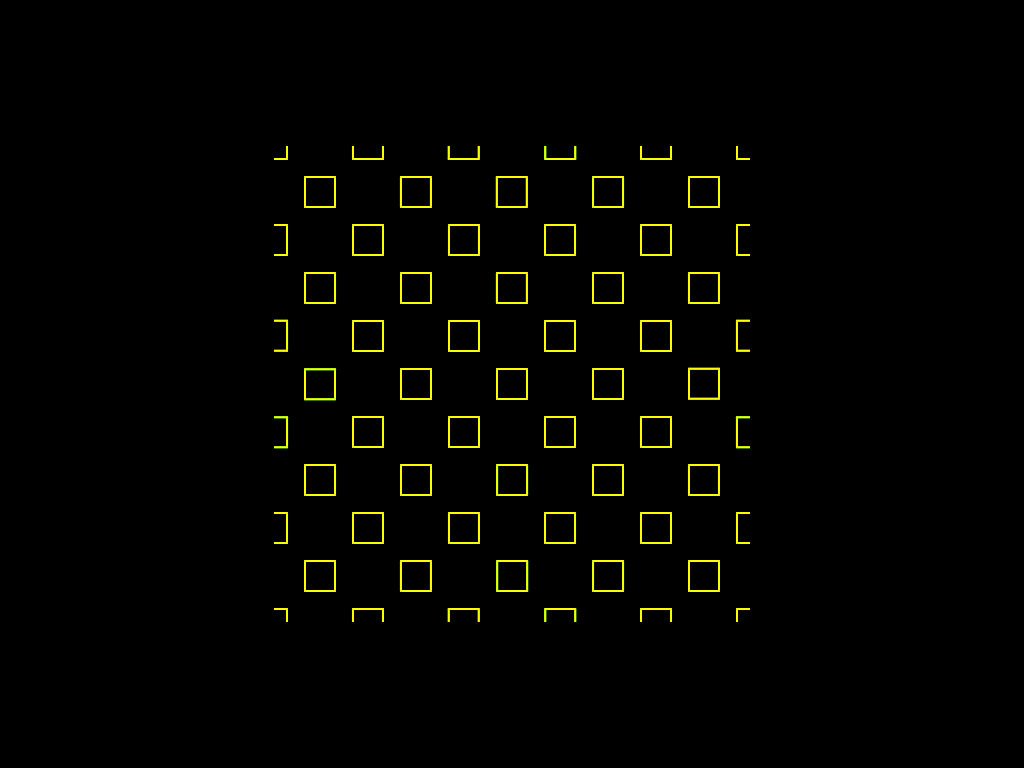

Reproduce this picture with HTML and CSS.

<!-- file: index.html -->
<!DOCTYPE html>
<html lang="en" >
<head>
  <meta charset="UTF-8">
  <title>CodePen - digital squares (pure CSS)</title>
  <script src="https://cdnjs.cloudflare.com/ajax/libs/modernizr/2.8.3/modernizr.min.js" type="text/javascript"></script>

<link rel="stylesheet" href="./style.css">
<script src="https://cdnjs.cloudflare.com/ajax/libs/prefixfree/1.0.7/prefixfree.min.js"></script>

</head>
<body>
<!-- partial:index.partial.html -->
<div class='wrapper'>
  <div class='square'>
    <div class='edge'></div>
    <div class='edge'></div>
    <div class='edge'></div>
    <div class='edge'></div>
  </div>
  <div class='square'>
    <div class='edge'></div>
    <div class='edge'></div>
    <div class='edge'></div>
    <div class='edge'></div>
  </div>
  <div class='square'>
    <div class='edge'></div>
    <div class='edge'></div>
    <div class='edge'></div>
    <div class='edge'></div>
  </div>
  <div class='square'>
    <div class='edge'></div>
    <div class='edge'></div>
    <div class='edge'></div>
    <div class='edge'></div>
  </div>
  <div class='square'>
    <div class='edge'></div>
    <div class='edge'></div>
    <div class='edge'></div>
    <div class='edge'></div>
  </div>
  <div class='square'>
    <div class='edge'></div>
    <div class='edge'></div>
    <div class='edge'></div>
    <div class='edge'></div>
  </div>
  <div class='square'>
    <div class='edge'></div>
    <div class='edge'></div>
    <div class='edge'></div>
    <div class='edge'></div>
  </div>
  <div class='square'>
    <div class='edge'></div>
    <div class='edge'></div>
    <div class='edge'></div>
    <div class='edge'></div>
  </div>
  <div class='square'>
    <div class='edge'></div>
    <div class='edge'></div>
    <div class='edge'></div>
    <div class='edge'></div>
  </div>
  <div class='square'>
    <div class='edge'></div>
    <div class='edge'></div>
    <div class='edge'></div>
    <div class='edge'></div>
  </div>
  <div class='square'>
    <div class='edge'></div>
    <div class='edge'></div>
    <div class='edge'></div>
    <div class='edge'></div>
  </div>
  <div class='square'>
    <div class='edge'></div>
    <div class='edge'></div>
    <div class='edge'></div>
    <div class='edge'></div>
  </div>
  <div class='square'>
    <div class='edge'></div>
    <div class='edge'></div>
    <div class='edge'></div>
    <div class='edge'></div>
  </div>
  <div class='square'>
    <div class='edge'></div>
    <div class='edge'></div>
    <div class='edge'></div>
    <div class='edge'></div>
  </div>
  <div class='square'>
    <div class='edge'></div>
    <div class='edge'></div>
    <div class='edge'></div>
    <div class='edge'></div>
  </div>
  <div class='square'>
    <div class='edge'></div>
    <div class='edge'></div>
    <div class='edge'></div>
    <div class='edge'></div>
  </div>
  <div class='square'>
    <div class='edge'></div>
    <div class='edge'></div>
    <div class='edge'></div>
    <div class='edge'></div>
  </div>
  <div class='square'>
    <div class='edge'></div>
    <div class='edge'></div>
    <div class='edge'></div>
    <div class='edge'></div>
  </div>
  <div class='square'>
    <div class='edge'></div>
    <div class='edge'></div>
    <div class='edge'></div>
    <div class='edge'></div>
  </div>
  <div class='square'>
    <div class='edge'></div>
    <div class='edge'></div>
    <div class='edge'></div>
    <div class='edge'></div>
  </div>
  <div class='square'>
    <div class='edge'></div>
    <div class='edge'></div>
    <div class='edge'></div>
    <div class='edge'></div>
  </div>
  <div class='square'>
    <div class='edge'></div>
    <div class='edge'></div>
    <div class='edge'></div>
    <div class='edge'></div>
  </div>
  <div class='square'>
    <div class='edge'></div>
    <div class='edge'></div>
    <div class='edge'></div>
    <div class='edge'></div>
  </div>
  <div class='square'>
    <div class='edge'></div>
    <div class='edge'></div>
    <div class='edge'></div>
    <div class='edge'></div>
  </div>
  <div class='square'>
    <div class='edge'></div>
    <div class='edge'></div>
    <div class='edge'></div>
    <div class='edge'></div>
  </div>
  <div class='square'>
    <div class='edge'></div>
    <div class='edge'></div>
    <div class='edge'></div>
    <div class='edge'></div>
  </div>
  <div class='square'>
    <div class='edge'></div>
    <div class='edge'></div>
    <div class='edge'></div>
    <div class='edge'></div>
  </div>
  <div class='square'>
    <div class='edge'></div>
    <div class='edge'></div>
    <div class='edge'></div>
    <div class='edge'></div>
  </div>
  <div class='square'>
    <div class='edge'></div>
    <div class='edge'></div>
    <div class='edge'></div>
    <div class='edge'></div>
  </div>
  <div class='square'>
    <div class='edge'></div>
    <div class='edge'></div>
    <div class='edge'></div>
    <div class='edge'></div>
  </div>
  <div class='square'>
    <div class='edge'></div>
    <div class='edge'></div>
    <div class='edge'></div>
    <div class='edge'></div>
  </div>
  <div class='square'>
    <div class='edge'></div>
    <div class='edge'></div>
    <div class='edge'></div>
    <div class='edge'></div>
  </div>
  <div class='square'>
    <div class='edge'></div>
    <div class='edge'></div>
    <div class='edge'></div>
    <div class='edge'></div>
  </div>
  <div class='square'>
    <div class='edge'></div>
    <div class='edge'></div>
    <div class='edge'></div>
    <div class='edge'></div>
  </div>
  <div class='square'>
    <div class='edge'></div>
    <div class='edge'></div>
    <div class='edge'></div>
    <div class='edge'></div>
  </div>
  <div class='square'>
    <div class='edge'></div>
    <div class='edge'></div>
    <div class='edge'></div>
    <div class='edge'></div>
  </div>
  <div class='square'>
    <div class='edge'></div>
    <div class='edge'></div>
    <div class='edge'></div>
    <div class='edge'></div>
  </div>
  <div class='square'>
    <div class='edge'></div>
    <div class='edge'></div>
    <div class='edge'></div>
    <div class='edge'></div>
  </div>
  <div class='square'>
    <div class='edge'></div>
    <div class='edge'></div>
    <div class='edge'></div>
    <div class='edge'></div>
  </div>
  <div class='square'>
    <div class='edge'></div>
    <div class='edge'></div>
    <div class='edge'></div>
    <div class='edge'></div>
  </div>
  <div class='square'>
    <div class='edge'></div>
    <div class='edge'></div>
    <div class='edge'></div>
    <div class='edge'></div>
  </div>
  <div class='square'>
    <div class='edge'></div>
    <div class='edge'></div>
    <div class='edge'></div>
    <div class='edge'></div>
  </div>
  <div class='square'>
    <div class='edge'></div>
    <div class='edge'></div>
    <div class='edge'></div>
    <div class='edge'></div>
  </div>
  <div class='square'>
    <div class='edge'></div>
    <div class='edge'></div>
    <div class='edge'></div>
    <div class='edge'></div>
  </div>
  <div class='square'>
    <div class='edge'></div>
    <div class='edge'></div>
    <div class='edge'></div>
    <div class='edge'></div>
  </div>
  <div class='square'>
    <div class='edge'></div>
    <div class='edge'></div>
    <div class='edge'></div>
    <div class='edge'></div>
  </div>
  <div class='square'>
    <div class='edge'></div>
    <div class='edge'></div>
    <div class='edge'></div>
    <div class='edge'></div>
  </div>
  <div class='square'>
    <div class='edge'></div>
    <div class='edge'></div>
    <div class='edge'></div>
    <div class='edge'></div>
  </div>
  <div class='square'>
    <div class='edge'></div>
    <div class='edge'></div>
    <div class='edge'></div>
    <div class='edge'></div>
  </div>
  <div class='square'>
    <div class='edge'></div>
    <div class='edge'></div>
    <div class='edge'></div>
    <div class='edge'></div>
  </div>
  <div class='square'>
    <div class='edge'></div>
    <div class='edge'></div>
    <div class='edge'></div>
    <div class='edge'></div>
  </div>
  <div class='square'>
    <div class='edge'></div>
    <div class='edge'></div>
    <div class='edge'></div>
    <div class='edge'></div>
  </div>
  <div class='square'>
    <div class='edge'></div>
    <div class='edge'></div>
    <div class='edge'></div>
    <div class='edge'></div>
  </div>
  <div class='square'>
    <div class='edge'></div>
    <div class='edge'></div>
    <div class='edge'></div>
    <div class='edge'></div>
  </div>
  <div class='square'>
    <div class='edge'></div>
    <div class='edge'></div>
    <div class='edge'></div>
    <div class='edge'></div>
  </div>
  <div class='square'>
    <div class='edge'></div>
    <div class='edge'></div>
    <div class='edge'></div>
    <div class='edge'></div>
  </div>
  <div class='square'>
    <div class='edge'></div>
    <div class='edge'></div>
    <div class='edge'></div>
    <div class='edge'></div>
  </div>
  <div class='square'>
    <div class='edge'></div>
    <div class='edge'></div>
    <div class='edge'></div>
    <div class='edge'></div>
  </div>
  <div class='square'>
    <div class='edge'></div>
    <div class='edge'></div>
    <div class='edge'></div>
    <div class='edge'></div>
  </div>
  <div class='square'>
    <div class='edge'></div>
    <div class='edge'></div>
    <div class='edge'></div>
    <div class='edge'></div>
  </div>
  <div class='square'>
    <div class='edge'></div>
    <div class='edge'></div>
    <div class='edge'></div>
    <div class='edge'></div>
  </div>
  <div class='square'>
    <div class='edge'></div>
    <div class='edge'></div>
    <div class='edge'></div>
    <div class='edge'></div>
  </div>
  <div class='square'>
    <div class='edge'></div>
    <div class='edge'></div>
    <div class='edge'></div>
    <div class='edge'></div>
  </div>
  <div class='square'>
    <div class='edge'></div>
    <div class='edge'></div>
    <div class='edge'></div>
    <div class='edge'></div>
  </div>
  <div class='square'>
    <div class='edge'></div>
    <div class='edge'></div>
    <div class='edge'></div>
    <div class='edge'></div>
  </div>
  <div class='square'>
    <div class='edge'></div>
    <div class='edge'></div>
    <div class='edge'></div>
    <div class='edge'></div>
  </div>
  <div class='square'>
    <div class='edge'></div>
    <div class='edge'></div>
    <div class='edge'></div>
    <div class='edge'></div>
  </div>
  <div class='square'>
    <div class='edge'></div>
    <div class='edge'></div>
    <div class='edge'></div>
    <div class='edge'></div>
  </div>
  <div class='square'>
    <div class='edge'></div>
    <div class='edge'></div>
    <div class='edge'></div>
    <div class='edge'></div>
  </div>
  <div class='square'>
    <div class='edge'></div>
    <div class='edge'></div>
    <div class='edge'></div>
    <div class='edge'></div>
  </div>
  <div class='square'>
    <div class='edge'></div>
    <div class='edge'></div>
    <div class='edge'></div>
    <div class='edge'></div>
  </div>
  <div class='square'>
    <div class='edge'></div>
    <div class='edge'></div>
    <div class='edge'></div>
    <div class='edge'></div>
  </div>
  <div class='square'>
    <div class='edge'></div>
    <div class='edge'></div>
    <div class='edge'></div>
    <div class='edge'></div>
  </div>
  <div class='square'>
    <div class='edge'></div>
    <div class='edge'></div>
    <div class='edge'></div>
    <div class='edge'></div>
  </div>
  <div class='square'>
    <div class='edge'></div>
    <div class='edge'></div>
    <div class='edge'></div>
    <div class='edge'></div>
  </div>
  <div class='square'>
    <div class='edge'></div>
    <div class='edge'></div>
    <div class='edge'></div>
    <div class='edge'></div>
  </div>
  <div class='square'>
    <div class='edge'></div>
    <div class='edge'></div>
    <div class='edge'></div>
    <div class='edge'></div>
  </div>
  <div class='square'>
    <div class='edge'></div>
    <div class='edge'></div>
    <div class='edge'></div>
    <div class='edge'></div>
  </div>
  <div class='square'>
    <div class='edge'></div>
    <div class='edge'></div>
    <div class='edge'></div>
    <div class='edge'></div>
  </div>
  <div class='square'>
    <div class='edge'></div>
    <div class='edge'></div>
    <div class='edge'></div>
    <div class='edge'></div>
  </div>
  <div class='square'>
    <div class='edge'></div>
    <div class='edge'></div>
    <div class='edge'></div>
    <div class='edge'></div>
  </div>
  <div class='square'>
    <div class='edge'></div>
    <div class='edge'></div>
    <div class='edge'></div>
    <div class='edge'></div>
  </div>
  <div class='square'>
    <div class='edge'></div>
    <div class='edge'></div>
    <div class='edge'></div>
    <div class='edge'></div>
  </div>
  <div class='square'>
    <div class='edge'></div>
    <div class='edge'></div>
    <div class='edge'></div>
    <div class='edge'></div>
  </div>
  <div class='square'>
    <div class='edge'></div>
    <div class='edge'></div>
    <div class='edge'></div>
    <div class='edge'></div>
  </div>
  <div class='square'>
    <div class='edge'></div>
    <div class='edge'></div>
    <div class='edge'></div>
    <div class='edge'></div>
  </div>
  <div class='square'>
    <div class='edge'></div>
    <div class='edge'></div>
    <div class='edge'></div>
    <div class='edge'></div>
  </div>
  <div class='square'>
    <div class='edge'></div>
    <div class='edge'></div>
    <div class='edge'></div>
    <div class='edge'></div>
  </div>
  <div class='square'>
    <div class='edge'></div>
    <div class='edge'></div>
    <div class='edge'></div>
    <div class='edge'></div>
  </div>
  <div class='square'>
    <div class='edge'></div>
    <div class='edge'></div>
    <div class='edge'></div>
    <div class='edge'></div>
  </div>
  <div class='square'>
    <div class='edge'></div>
    <div class='edge'></div>
    <div class='edge'></div>
    <div class='edge'></div>
  </div>
  <div class='square'>
    <div class='edge'></div>
    <div class='edge'></div>
    <div class='edge'></div>
    <div class='edge'></div>
  </div>
  <div class='square'>
    <div class='edge'></div>
    <div class='edge'></div>
    <div class='edge'></div>
    <div class='edge'></div>
  </div>
  <div class='square'>
    <div class='edge'></div>
    <div class='edge'></div>
    <div class='edge'></div>
    <div class='edge'></div>
  </div>
  <div class='square'>
    <div class='edge'></div>
    <div class='edge'></div>
    <div class='edge'></div>
    <div class='edge'></div>
  </div>
  <div class='square'>
    <div class='edge'></div>
    <div class='edge'></div>
    <div class='edge'></div>
    <div class='edge'></div>
  </div>
  <div class='square'>
    <div class='edge'></div>
    <div class='edge'></div>
    <div class='edge'></div>
    <div class='edge'></div>
  </div>
  <div class='square'>
    <div class='edge'></div>
    <div class='edge'></div>
    <div class='edge'></div>
    <div class='edge'></div>
  </div>
  <div class='square'>
    <div class='edge'></div>
    <div class='edge'></div>
    <div class='edge'></div>
    <div class='edge'></div>
  </div>
  <div class='square'>
    <div class='edge'></div>
    <div class='edge'></div>
    <div class='edge'></div>
    <div class='edge'></div>
  </div>
  <div class='square'>
    <div class='edge'></div>
    <div class='edge'></div>
    <div class='edge'></div>
    <div class='edge'></div>
  </div>
  <div class='square'>
    <div class='edge'></div>
    <div class='edge'></div>
    <div class='edge'></div>
    <div class='edge'></div>
  </div>
  <div class='square'>
    <div class='edge'></div>
    <div class='edge'></div>
    <div class='edge'></div>
    <div class='edge'></div>
  </div>
  <div class='square'>
    <div class='edge'></div>
    <div class='edge'></div>
    <div class='edge'></div>
    <div class='edge'></div>
  </div>
  <div class='square'>
    <div class='edge'></div>
    <div class='edge'></div>
    <div class='edge'></div>
    <div class='edge'></div>
  </div>
  <div class='square'>
    <div class='edge'></div>
    <div class='edge'></div>
    <div class='edge'></div>
    <div class='edge'></div>
  </div>
  <div class='square'>
    <div class='edge'></div>
    <div class='edge'></div>
    <div class='edge'></div>
    <div class='edge'></div>
  </div>
  <div class='square'>
    <div class='edge'></div>
    <div class='edge'></div>
    <div class='edge'></div>
    <div class='edge'></div>
  </div>
  <div class='square'>
    <div class='edge'></div>
    <div class='edge'></div>
    <div class='edge'></div>
    <div class='edge'></div>
  </div>
  <div class='square'>
    <div class='edge'></div>
    <div class='edge'></div>
    <div class='edge'></div>
    <div class='edge'></div>
  </div>
  <div class='square'>
    <div class='edge'></div>
    <div class='edge'></div>
    <div class='edge'></div>
    <div class='edge'></div>
  </div>
  <div class='square'>
    <div class='edge'></div>
    <div class='edge'></div>
    <div class='edge'></div>
    <div class='edge'></div>
  </div>
  <div class='square'>
    <div class='edge'></div>
    <div class='edge'></div>
    <div class='edge'></div>
    <div class='edge'></div>
  </div>
  <div class='square'>
    <div class='edge'></div>
    <div class='edge'></div>
    <div class='edge'></div>
    <div class='edge'></div>
  </div>
  <div class='square'>
    <div class='edge'></div>
    <div class='edge'></div>
    <div class='edge'></div>
    <div class='edge'></div>
  </div>
  <div class='square'>
    <div class='edge'></div>
    <div class='edge'></div>
    <div class='edge'></div>
    <div class='edge'></div>
  </div>
  <div class='square'>
    <div class='edge'></div>
    <div class='edge'></div>
    <div class='edge'></div>
    <div class='edge'></div>
  </div>
  <div class='square'>
    <div class='edge'></div>
    <div class='edge'></div>
    <div class='edge'></div>
    <div class='edge'></div>
  </div>
  <div class='square'>
    <div class='edge'></div>
    <div class='edge'></div>
    <div class='edge'></div>
    <div class='edge'></div>
  </div>
  <div class='square'>
    <div class='edge'></div>
    <div class='edge'></div>
    <div class='edge'></div>
    <div class='edge'></div>
  </div>
  <div class='square'>
    <div class='edge'></div>
    <div class='edge'></div>
    <div class='edge'></div>
    <div class='edge'></div>
  </div>
  <div class='square'>
    <div class='edge'></div>
    <div class='edge'></div>
    <div class='edge'></div>
    <div class='edge'></div>
  </div>
  <div class='square'>
    <div class='edge'></div>
    <div class='edge'></div>
    <div class='edge'></div>
    <div class='edge'></div>
  </div>
  <div class='square'>
    <div class='edge'></div>
    <div class='edge'></div>
    <div class='edge'></div>
    <div class='edge'></div>
  </div>
  <div class='square'>
    <div class='edge'></div>
    <div class='edge'></div>
    <div class='edge'></div>
    <div class='edge'></div>
  </div>
  <div class='square'>
    <div class='edge'></div>
    <div class='edge'></div>
    <div class='edge'></div>
    <div class='edge'></div>
  </div>
  <div class='square'>
    <div class='edge'></div>
    <div class='edge'></div>
    <div class='edge'></div>
    <div class='edge'></div>
  </div>
  <div class='square'>
    <div class='edge'></div>
    <div class='edge'></div>
    <div class='edge'></div>
    <div class='edge'></div>
  </div>
  <div class='square'>
    <div class='edge'></div>
    <div class='edge'></div>
    <div class='edge'></div>
    <div class='edge'></div>
  </div>
  <div class='square'>
    <div class='edge'></div>
    <div class='edge'></div>
    <div class='edge'></div>
    <div class='edge'></div>
  </div>
  <div class='square'>
    <div class='edge'></div>
    <div class='edge'></div>
    <div class='edge'></div>
    <div class='edge'></div>
  </div>
  <div class='square'>
    <div class='edge'></div>
    <div class='edge'></div>
    <div class='edge'></div>
    <div class='edge'></div>
  </div>
  <div class='square'>
    <div class='edge'></div>
    <div class='edge'></div>
    <div class='edge'></div>
    <div class='edge'></div>
  </div>
  <div class='square'>
    <div class='edge'></div>
    <div class='edge'></div>
    <div class='edge'></div>
    <div class='edge'></div>
  </div>
  <div class='square'>
    <div class='edge'></div>
    <div class='edge'></div>
    <div class='edge'></div>
    <div class='edge'></div>
  </div>
  <div class='square'>
    <div class='edge'></div>
    <div class='edge'></div>
    <div class='edge'></div>
    <div class='edge'></div>
  </div>
  <div class='square'>
    <div class='edge'></div>
    <div class='edge'></div>
    <div class='edge'></div>
    <div class='edge'></div>
  </div>
  <div class='square'>
    <div class='edge'></div>
    <div class='edge'></div>
    <div class='edge'></div>
    <div class='edge'></div>
  </div>
  <div class='square'>
    <div class='edge'></div>
    <div class='edge'></div>
    <div class='edge'></div>
    <div class='edge'></div>
  </div>
  <div class='square'>
    <div class='edge'></div>
    <div class='edge'></div>
    <div class='edge'></div>
    <div class='edge'></div>
  </div>
  <div class='square'>
    <div class='edge'></div>
    <div class='edge'></div>
    <div class='edge'></div>
    <div class='edge'></div>
  </div>
  <div class='square'>
    <div class='edge'></div>
    <div class='edge'></div>
    <div class='edge'></div>
    <div class='edge'></div>
  </div>
  <div class='square'>
    <div class='edge'></div>
    <div class='edge'></div>
    <div class='edge'></div>
    <div class='edge'></div>
  </div>
  <div class='square'>
    <div class='edge'></div>
    <div class='edge'></div>
    <div class='edge'></div>
    <div class='edge'></div>
  </div>
  <div class='square'>
    <div class='edge'></div>
    <div class='edge'></div>
    <div class='edge'></div>
    <div class='edge'></div>
  </div>
  <div class='square'>
    <div class='edge'></div>
    <div class='edge'></div>
    <div class='edge'></div>
    <div class='edge'></div>
  </div>
  <div class='square'>
    <div class='edge'></div>
    <div class='edge'></div>
    <div class='edge'></div>
    <div class='edge'></div>
  </div>
  <div class='square'>
    <div class='edge'></div>
    <div class='edge'></div>
    <div class='edge'></div>
    <div class='edge'></div>
  </div>
  <div class='square'>
    <div class='edge'></div>
    <div class='edge'></div>
    <div class='edge'></div>
    <div class='edge'></div>
  </div>
  <div class='square'>
    <div class='edge'></div>
    <div class='edge'></div>
    <div class='edge'></div>
    <div class='edge'></div>
  </div>
  <div class='square'>
    <div class='edge'></div>
    <div class='edge'></div>
    <div class='edge'></div>
    <div class='edge'></div>
  </div>
  <div class='square'>
    <div class='edge'></div>
    <div class='edge'></div>
    <div class='edge'></div>
    <div class='edge'></div>
  </div>
  <div class='square'>
    <div class='edge'></div>
    <div class='edge'></div>
    <div class='edge'></div>
    <div class='edge'></div>
  </div>
  <div class='square'>
    <div class='edge'></div>
    <div class='edge'></div>
    <div class='edge'></div>
    <div class='edge'></div>
  </div>
  <div class='square'>
    <div class='edge'></div>
    <div class='edge'></div>
    <div class='edge'></div>
    <div class='edge'></div>
  </div>
  <div class='square'>
    <div class='edge'></div>
    <div class='edge'></div>
    <div class='edge'></div>
    <div class='edge'></div>
  </div>
  <div class='square'>
    <div class='edge'></div>
    <div class='edge'></div>
    <div class='edge'></div>
    <div class='edge'></div>
  </div>
  <div class='square'>
    <div class='edge'></div>
    <div class='edge'></div>
    <div class='edge'></div>
    <div class='edge'></div>
  </div>
  <div class='square'>
    <div class='edge'></div>
    <div class='edge'></div>
    <div class='edge'></div>
    <div class='edge'></div>
  </div>
  <div class='square'>
    <div class='edge'></div>
    <div class='edge'></div>
    <div class='edge'></div>
    <div class='edge'></div>
  </div>
  <div class='square'>
    <div class='edge'></div>
    <div class='edge'></div>
    <div class='edge'></div>
    <div class='edge'></div>
  </div>
  <div class='square'>
    <div class='edge'></div>
    <div class='edge'></div>
    <div class='edge'></div>
    <div class='edge'></div>
  </div>
  <div class='square'>
    <div class='edge'></div>
    <div class='edge'></div>
    <div class='edge'></div>
    <div class='edge'></div>
  </div>
  <div class='square'>
    <div class='edge'></div>
    <div class='edge'></div>
    <div class='edge'></div>
    <div class='edge'></div>
  </div>
  <div class='square'>
    <div class='edge'></div>
    <div class='edge'></div>
    <div class='edge'></div>
    <div class='edge'></div>
  </div>
  <div class='square'>
    <div class='edge'></div>
    <div class='edge'></div>
    <div class='edge'></div>
    <div class='edge'></div>
  </div>
  <div class='square'>
    <div class='edge'></div>
    <div class='edge'></div>
    <div class='edge'></div>
    <div class='edge'></div>
  </div>
  <div class='square'>
    <div class='edge'></div>
    <div class='edge'></div>
    <div class='edge'></div>
    <div class='edge'></div>
  </div>
  <div class='square'>
    <div class='edge'></div>
    <div class='edge'></div>
    <div class='edge'></div>
    <div class='edge'></div>
  </div>
</div>
<!-- partial -->
  
</body>
</html>


/* file: style.css */
html {
  background: black;
}

.wrapper, .square, .edge, .edge:before, .edge:after {
  position: absolute;
  top: 50%;
  left: 50%;
}

.wrapper {
  overflow: hidden;
  margin: -14.84924em;
  width: 29.69848em;
  height: 29.69848em;
}

.square {
  content: 169;
}
.square:nth-child(n +  2) .edge:before, .square:nth-child(n +  2) .edge:after {
  animation-delay: 0.28571s;
}
.square:nth-child(2) {
  transform: rotate(-0.04692deg) translate(6em) rotate(0.04692deg);
}
.square:nth-child(3) {
  transform: rotate(-45deg) translate(4.24264em) rotate(45deg);
}
.square:nth-child(4) {
  transform: rotate(89.95308deg) translate(6em) rotate(-89.95308deg);
}
.square:nth-child(5) {
  transform: rotate(45deg) translate(4.24264em) rotate(-45deg);
}
.square:nth-child(6) {
  transform: rotate(179.95308deg) translate(6em) rotate(-179.95308deg);
}
.square:nth-child(7) {
  transform: rotate(135deg) translate(4.24264em) rotate(-135deg);
}
.square:nth-child(8) {
  transform: rotate(269.95308deg) translate(6em) rotate(-269.95308deg);
}
.square:nth-child(9) {
  transform: rotate(225deg) translate(4.24264em) rotate(-225deg);
}
.square:nth-child(n +  10) .edge:before, .square:nth-child(n +  10) .edge:after {
  animation-delay: 0.57143s;
}
.square:nth-child(10) {
  transform: rotate(-0.04692deg) translate(12em) rotate(0.04692deg);
}
.square:nth-child(11) {
  transform: rotate(-18.44556deg) translate(9.48683em) rotate(18.44556deg);
}
.square:nth-child(12) {
  transform: rotate(-45deg) translate(8.48528em) rotate(45deg);
}
.square:nth-child(13) {
  transform: rotate(-71.55444deg) translate(9.48683em) rotate(71.55444deg);
}
.square:nth-child(14) {
  transform: rotate(89.95308deg) translate(12em) rotate(-89.95308deg);
}
.square:nth-child(15) {
  transform: rotate(71.55444deg) translate(9.48683em) rotate(-71.55444deg);
}
.square:nth-child(16) {
  transform: rotate(45deg) translate(8.48528em) rotate(-45deg);
}
.square:nth-child(17) {
  transform: rotate(18.44556deg) translate(9.48683em) rotate(-18.44556deg);
}
.square:nth-child(18) {
  transform: rotate(179.95308deg) translate(12em) rotate(-179.95308deg);
}
.square:nth-child(19) {
  transform: rotate(161.55444deg) translate(9.48683em) rotate(-161.55444deg);
}
.square:nth-child(20) {
  transform: rotate(135deg) translate(8.48528em) rotate(-135deg);
}
.square:nth-child(21) {
  transform: rotate(108.44556deg) translate(9.48683em) rotate(-108.44556deg);
}
.square:nth-child(22) {
  transform: rotate(269.95308deg) translate(12em) rotate(-269.95308deg);
}
.square:nth-child(23) {
  transform: rotate(251.55444deg) translate(9.48683em) rotate(-251.55444deg);
}
.square:nth-child(24) {
  transform: rotate(225deg) translate(8.48528em) rotate(-225deg);
}
.square:nth-child(25) {
  transform: rotate(198.44556deg) translate(9.48683em) rotate(-198.44556deg);
}
.square:nth-child(n +  26) .edge:before, .square:nth-child(n +  26) .edge:after {
  animation-delay: 0.85714s;
}
.square:nth-child(26) {
  transform: rotate(-0.04692deg) translate(18em) rotate(0.04692deg);
}
.square:nth-child(27) {
  transform: rotate(-11.3625deg) translate(15.29706em) rotate(11.3625deg);
}
.square:nth-child(28) {
  transform: rotate(-26.57951deg) translate(13.41641em) rotate(26.57951deg);
}
.square:nth-child(29) {
  transform: rotate(-45deg) translate(12.72792em) rotate(45deg);
}
.square:nth-child(30) {
  transform: rotate(-63.42049deg) translate(13.41641em) rotate(63.42049deg);
}
.square:nth-child(31) {
  transform: rotate(-78.6375deg) translate(15.29706em) rotate(78.6375deg);
}
.square:nth-child(32) {
  transform: rotate(89.95308deg) translate(18em) rotate(-89.95308deg);
}
.square:nth-child(33) {
  transform: rotate(78.6375deg) translate(15.29706em) rotate(-78.6375deg);
}
.square:nth-child(34) {
  transform: rotate(63.42049deg) translate(13.41641em) rotate(-63.42049deg);
}
.square:nth-child(35) {
  transform: rotate(45deg) translate(12.72792em) rotate(-45deg);
}
.square:nth-child(36) {
  transform: rotate(26.57951deg) translate(13.41641em) rotate(-26.57951deg);
}
.square:nth-child(37) {
  transform: rotate(11.3625deg) translate(15.29706em) rotate(-11.3625deg);
}
.square:nth-child(38) {
  transform: rotate(179.95308deg) translate(18em) rotate(-179.95308deg);
}
.square:nth-child(39) {
  transform: rotate(168.6375deg) translate(15.29706em) rotate(-168.6375deg);
}
.square:nth-child(40) {
  transform: rotate(153.42049deg) translate(13.41641em) rotate(-153.42049deg);
}
.square:nth-child(41) {
  transform: rotate(135deg) translate(12.72792em) rotate(-135deg);
}
.square:nth-child(42) {
  transform: rotate(116.57951deg) translate(13.41641em) rotate(-116.57951deg);
}
.square:nth-child(43) {
  transform: rotate(101.3625deg) translate(15.29706em) rotate(-101.3625deg);
}
.square:nth-child(44) {
  transform: rotate(269.95308deg) translate(18em) rotate(-269.95308deg);
}
.square:nth-child(45) {
  transform: rotate(258.6375deg) translate(15.29706em) rotate(-258.6375deg);
}
.square:nth-child(46) {
  transform: rotate(243.42049deg) translate(13.41641em) rotate(-243.42049deg);
}
.square:nth-child(47) {
  transform: rotate(225deg) translate(12.72792em) rotate(-225deg);
}
.square:nth-child(48) {
  transform: rotate(206.57951deg) translate(13.41641em) rotate(-206.57951deg);
}
.square:nth-child(49) {
  transform: rotate(191.3625deg) translate(15.29706em) rotate(-191.3625deg);
}
.square:nth-child(n +  50) .edge:before, .square:nth-child(n +  50) .edge:after {
  animation-delay: 1.14286s;
}
.square:nth-child(50) {
  transform: rotate(-0.04692deg) translate(24em) rotate(0.04692deg);
}
.square:nth-child(51) {
  transform: rotate(-8.15413deg) translate(21.2132em) rotate(8.15413deg);
}
.square:nth-child(52) {
  transform: rotate(-18.44556deg) translate(18.97367em) rotate(18.44556deg);
}
.square:nth-child(53) {
  transform: rotate(-30.96749deg) translate(17.49286em) rotate(30.96749deg);
}
.square:nth-child(54) {
  transform: rotate(-45deg) translate(16.97056em) rotate(45deg);
}
.square:nth-child(55) {
  transform: rotate(-59.03251deg) translate(17.49286em) rotate(59.03251deg);
}
.square:nth-child(56) {
  transform: rotate(-71.55444deg) translate(18.97367em) rotate(71.55444deg);
}
.square:nth-child(57) {
  transform: rotate(-81.84587deg) translate(21.2132em) rotate(81.84587deg);
}
.square:nth-child(58) {
  transform: rotate(89.95308deg) translate(24em) rotate(-89.95308deg);
}
.square:nth-child(59) {
  transform: rotate(81.84587deg) translate(21.2132em) rotate(-81.84587deg);
}
.square:nth-child(60) {
  transform: rotate(71.55444deg) translate(18.97367em) rotate(-71.55444deg);
}
.square:nth-child(61) {
  transform: rotate(59.03251deg) translate(17.49286em) rotate(-59.03251deg);
}
.square:nth-child(62) {
  transform: rotate(45deg) translate(16.97056em) rotate(-45deg);
}
.square:nth-child(63) {
  transform: rotate(30.96749deg) translate(17.49286em) rotate(-30.96749deg);
}
.square:nth-child(64) {
  transform: rotate(18.44556deg) translate(18.97367em) rotate(-18.44556deg);
}
.square:nth-child(65) {
  transform: rotate(8.15413deg) translate(21.2132em) rotate(-8.15413deg);
}
.square:nth-child(66) {
  transform: rotate(179.95308deg) translate(24em) rotate(-179.95308deg);
}
.square:nth-child(67) {
  transform: rotate(171.84587deg) translate(21.2132em) rotate(-171.84587deg);
}
.square:nth-child(68) {
  transform: rotate(161.55444deg) translate(18.97367em) rotate(-161.55444deg);
}
.square:nth-child(69) {
  transform: rotate(149.03251deg) translate(17.49286em) rotate(-149.03251deg);
}
.square:nth-child(70) {
  transform: rotate(135deg) translate(16.97056em) rotate(-135deg);
}
.square:nth-child(71) {
  transform: rotate(120.96749deg) translate(17.49286em) rotate(-120.96749deg);
}
.square:nth-child(72) {
  transform: rotate(108.44556deg) translate(18.97367em) rotate(-108.44556deg);
}
.square:nth-child(73) {
  transform: rotate(98.15413deg) translate(21.2132em) rotate(-98.15413deg);
}
.square:nth-child(74) {
  transform: rotate(269.95308deg) translate(24em) rotate(-269.95308deg);
}
.square:nth-child(75) {
  transform: rotate(261.84587deg) translate(21.2132em) rotate(-261.84587deg);
}
.square:nth-child(76) {
  transform: rotate(251.55444deg) translate(18.97367em) rotate(-251.55444deg);
}
.square:nth-child(77) {
  transform: rotate(239.03251deg) translate(17.49286em) rotate(-239.03251deg);
}
.square:nth-child(78) {
  transform: rotate(225deg) translate(16.97056em) rotate(-225deg);
}
.square:nth-child(79) {
  transform: rotate(210.96749deg) translate(17.49286em) rotate(-210.96749deg);
}
.square:nth-child(80) {
  transform: rotate(198.44556deg) translate(18.97367em) rotate(-198.44556deg);
}
.square:nth-child(81) {
  transform: rotate(188.15413deg) translate(21.2132em) rotate(-188.15413deg);
}
.square:nth-child(n +  82) .edge:before, .square:nth-child(n +  82) .edge:after {
  animation-delay: 1.42857s;
}
.square:nth-child(82) {
  transform: rotate(-0.04692deg) translate(30em) rotate(0.04692deg);
}
.square:nth-child(83) {
  transform: rotate(-6.37588deg) translate(27.16616em) rotate(6.37588deg);
}
.square:nth-child(84) {
  transform: rotate(-14.06613deg) translate(24.73863em) rotate(14.06613deg);
}
.square:nth-child(85) {
  transform: rotate(-23.23171deg) translate(22.84732em) rotate(23.23171deg);
}
.square:nth-child(86) {
  transform: rotate(-33.69134deg) translate(21.63331em) rotate(33.69134deg);
}
.square:nth-child(87) {
  transform: rotate(-45deg) translate(21.2132em) rotate(45deg);
}
.square:nth-child(88) {
  transform: rotate(-56.30866deg) translate(21.63331em) rotate(56.30866deg);
}
.square:nth-child(89) {
  transform: rotate(-66.76829deg) translate(22.84732em) rotate(66.76829deg);
}
.square:nth-child(90) {
  transform: rotate(-75.93387deg) translate(24.73863em) rotate(75.93387deg);
}
.square:nth-child(91) {
  transform: rotate(-83.62412deg) translate(27.16616em) rotate(83.62412deg);
}
.square:nth-child(92) {
  transform: rotate(89.95308deg) translate(30em) rotate(-89.95308deg);
}
.square:nth-child(93) {
  transform: rotate(83.62412deg) translate(27.16616em) rotate(-83.62412deg);
}
.square:nth-child(94) {
  transform: rotate(75.93387deg) translate(24.73863em) rotate(-75.93387deg);
}
.square:nth-child(95) {
  transform: rotate(66.76829deg) translate(22.84732em) rotate(-66.76829deg);
}
.square:nth-child(96) {
  transform: rotate(56.30866deg) translate(21.63331em) rotate(-56.30866deg);
}
.square:nth-child(97) {
  transform: rotate(45deg) translate(21.2132em) rotate(-45deg);
}
.square:nth-child(98) {
  transform: rotate(33.69134deg) translate(21.63331em) rotate(-33.69134deg);
}
.square:nth-child(99) {
  transform: rotate(23.23171deg) translate(22.84732em) rotate(-23.23171deg);
}
.square:nth-child(100) {
  transform: rotate(14.06613deg) translate(24.73863em) rotate(-14.06613deg);
}
.square:nth-child(101) {
  transform: rotate(6.37588deg) translate(27.16616em) rotate(-6.37588deg);
}
.square:nth-child(102) {
  transform: rotate(179.95308deg) translate(30em) rotate(-179.95308deg);
}
.square:nth-child(103) {
  transform: rotate(173.62412deg) translate(27.16616em) rotate(-173.62412deg);
}
.square:nth-child(104) {
  transform: rotate(165.93387deg) translate(24.73863em) rotate(-165.93387deg);
}
.square:nth-child(105) {
  transform: rotate(156.76829deg) translate(22.84732em) rotate(-156.76829deg);
}
.square:nth-child(106) {
  transform: rotate(146.30866deg) translate(21.63331em) rotate(-146.30866deg);
}
.square:nth-child(107) {
  transform: rotate(135deg) translate(21.2132em) rotate(-135deg);
}
.square:nth-child(108) {
  transform: rotate(123.69134deg) translate(21.63331em) rotate(-123.69134deg);
}
.square:nth-child(109) {
  transform: rotate(113.23171deg) translate(22.84732em) rotate(-113.23171deg);
}
.square:nth-child(110) {
  transform: rotate(104.06613deg) translate(24.73863em) rotate(-104.06613deg);
}
.square:nth-child(111) {
  transform: rotate(96.37588deg) translate(27.16616em) rotate(-96.37588deg);
}
.square:nth-child(112) {
  transform: rotate(269.95308deg) translate(30em) rotate(-269.95308deg);
}
.square:nth-child(113) {
  transform: rotate(263.62412deg) translate(27.16616em) rotate(-263.62412deg);
}
.square:nth-child(114) {
  transform: rotate(255.93387deg) translate(24.73863em) rotate(-255.93387deg);
}
.square:nth-child(115) {
  transform: rotate(246.76829deg) translate(22.84732em) rotate(-246.76829deg);
}
.square:nth-child(116) {
  transform: rotate(236.30866deg) translate(21.63331em) rotate(-236.30866deg);
}
.square:nth-child(117) {
  transform: rotate(225deg) translate(21.2132em) rotate(-225deg);
}
.square:nth-child(118) {
  transform: rotate(213.69134deg) translate(21.63331em) rotate(-213.69134deg);
}
.square:nth-child(119) {
  transform: rotate(203.23171deg) translate(22.84732em) rotate(-203.23171deg);
}
.square:nth-child(120) {
  transform: rotate(194.06613deg) translate(24.73863em) rotate(-194.06613deg);
}
.square:nth-child(121) {
  transform: rotate(186.37588deg) translate(27.16616em) rotate(-186.37588deg);
}
.square:nth-child(n +  122) .edge:before, .square:nth-child(n +  122) .edge:after {
  animation-delay: 1.71429s;
}
.square:nth-child(122) {
  transform: rotate(-0.04692deg) translate(36em) rotate(0.04692deg);
}
.square:nth-child(123) {
  transform: rotate(-5.23989deg) translate(33.13608em) rotate(5.23989deg);
}
.square:nth-child(124) {
  transform: rotate(-11.3625deg) translate(30.59412em) rotate(11.3625deg);
}
.square:nth-child(125) {
  transform: rotate(-18.44556deg) translate(28.4605em) rotate(18.44556deg);
}
.square:nth-child(126) {
  transform: rotate(-26.57951deg) translate(26.83282em) rotate(26.57951deg);
}
.square:nth-child(127) {
  transform: rotate(-35.58063deg) translate(25.80698em) rotate(35.58063deg);
}
.square:nth-child(128) {
  transform: rotate(-45deg) translate(25.45584em) rotate(45deg);
}
.square:nth-child(129) {
  transform: rotate(-54.41937deg) translate(25.80698em) rotate(54.41937deg);
}
.square:nth-child(130) {
  transform: rotate(-63.42049deg) translate(26.83282em) rotate(63.42049deg);
}
.square:nth-child(131) {
  transform: rotate(-71.55444deg) translate(28.4605em) rotate(71.55444deg);
}
.square:nth-child(132) {
  transform: rotate(-78.6375deg) translate(30.59412em) rotate(78.6375deg);
}
.square:nth-child(133) {
  transform: rotate(-84.76011deg) translate(33.13608em) rotate(84.76011deg);
}
.square:nth-child(134) {
  transform: rotate(89.95308deg) translate(36em) rotate(-89.95308deg);
}
.square:nth-child(135) {
  transform: rotate(84.76011deg) translate(33.13608em) rotate(-84.76011deg);
}
.square:nth-child(136) {
  transform: rotate(78.6375deg) translate(30.59412em) rotate(-78.6375deg);
}
.square:nth-child(137) {
  transform: rotate(71.55444deg) translate(28.4605em) rotate(-71.55444deg);
}
.square:nth-child(138) {
  transform: rotate(63.42049deg) translate(26.83282em) rotate(-63.42049deg);
}
.square:nth-child(139) {
  transform: rotate(54.41937deg) translate(25.80698em) rotate(-54.41937deg);
}
.square:nth-child(140) {
  transform: rotate(45deg) translate(25.45584em) rotate(-45deg);
}
.square:nth-child(141) {
  transform: rotate(35.58063deg) translate(25.80698em) rotate(-35.58063deg);
}
.square:nth-child(142) {
  transform: rotate(26.57951deg) translate(26.83282em) rotate(-26.57951deg);
}
.square:nth-child(143) {
  transform: rotate(18.44556deg) translate(28.4605em) rotate(-18.44556deg);
}
.square:nth-child(144) {
  transform: rotate(11.3625deg) translate(30.59412em) rotate(-11.3625deg);
}
.square:nth-child(145) {
  transform: rotate(5.23989deg) translate(33.13608em) rotate(-5.23989deg);
}
.square:nth-child(146) {
  transform: rotate(179.95308deg) translate(36em) rotate(-179.95308deg);
}
.square:nth-child(147) {
  transform: rotate(174.76011deg) translate(33.13608em) rotate(-174.76011deg);
}
.square:nth-child(148) {
  transform: rotate(168.6375deg) translate(30.59412em) rotate(-168.6375deg);
}
.square:nth-child(149) {
  transform: rotate(161.55444deg) translate(28.4605em) rotate(-161.55444deg);
}
.square:nth-child(150) {
  transform: rotate(153.42049deg) translate(26.83282em) rotate(-153.42049deg);
}
.square:nth-child(151) {
  transform: rotate(144.41937deg) translate(25.80698em) rotate(-144.41937deg);
}
.square:nth-child(152) {
  transform: rotate(135deg) translate(25.45584em) rotate(-135deg);
}
.square:nth-child(153) {
  transform: rotate(125.58063deg) translate(25.80698em) rotate(-125.58063deg);
}
.square:nth-child(154) {
  transform: rotate(116.57951deg) translate(26.83282em) rotate(-116.57951deg);
}
.square:nth-child(155) {
  transform: rotate(108.44556deg) translate(28.4605em) rotate(-108.44556deg);
}
.square:nth-child(156) {
  transform: rotate(101.3625deg) translate(30.59412em) rotate(-101.3625deg);
}
.square:nth-child(157) {
  transform: rotate(95.23989deg) translate(33.13608em) rotate(-95.23989deg);
}
.square:nth-child(158) {
  transform: rotate(269.95308deg) translate(36em) rotate(-269.95308deg);
}
.square:nth-child(159) {
  transform: rotate(264.76011deg) translate(33.13608em) rotate(-264.76011deg);
}
.square:nth-child(160) {
  transform: rotate(258.6375deg) translate(30.59412em) rotate(-258.6375deg);
}
.square:nth-child(161) {
  transform: rotate(251.55444deg) translate(28.4605em) rotate(-251.55444deg);
}
.square:nth-child(162) {
  transform: rotate(243.42049deg) translate(26.83282em) rotate(-243.42049deg);
}
.square:nth-child(163) {
  transform: rotate(234.41937deg) translate(25.80698em) rotate(-234.41937deg);
}
.square:nth-child(164) {
  transform: rotate(225deg) translate(25.45584em) rotate(-225deg);
}
.square:nth-child(165) {
  transform: rotate(215.58063deg) translate(25.80698em) rotate(-215.58063deg);
}
.square:nth-child(166) {
  transform: rotate(206.57951deg) translate(26.83282em) rotate(-206.57951deg);
}
.square:nth-child(167) {
  transform: rotate(198.44556deg) translate(28.4605em) rotate(-198.44556deg);
}
.square:nth-child(168) {
  transform: rotate(191.3625deg) translate(30.59412em) rotate(-191.3625deg);
}
.square:nth-child(169) {
  transform: rotate(185.23989deg) translate(33.13608em) rotate(-185.23989deg);
}

.edge:nth-child(1) {
  transform: rotate(0deg) translate(0.9375em);
}
.edge:nth-child(2) {
  transform: rotate(90deg) translate(0.9375em);
}
.edge:nth-child(3) {
  transform: rotate(180deg) translate(0.9375em);
}
.edge:nth-child(4) {
  transform: rotate(270deg) translate(0.9375em);
}
.edge:before, .edge:after {
  margin: -1em -0.0625em;
  width: 0.125em;
  height: 2em;
  background: lime;
  border-radius: 0.0625em;
  animation: ani 2s cubic-bezier(0.645, 0.045, 0.355, 1) infinite alternate;
  content: '';
}
.edge:after {
  background: yellow;
  animation-name: ani, vis;
  animation-timing-function: cubic-bezier(0.645, 0.045, 0.355, 1), linear;
}

@keyframes ani {
  0%, 20% {
    transform: translate(0);
  }
  80%, 100% {
    transform: translate(1.125em);
  }
}
@keyframes vis {
  0%, 20% {
    opacity: .001;
  }
  80%, 100% {
    opacity: .999;
  }
}